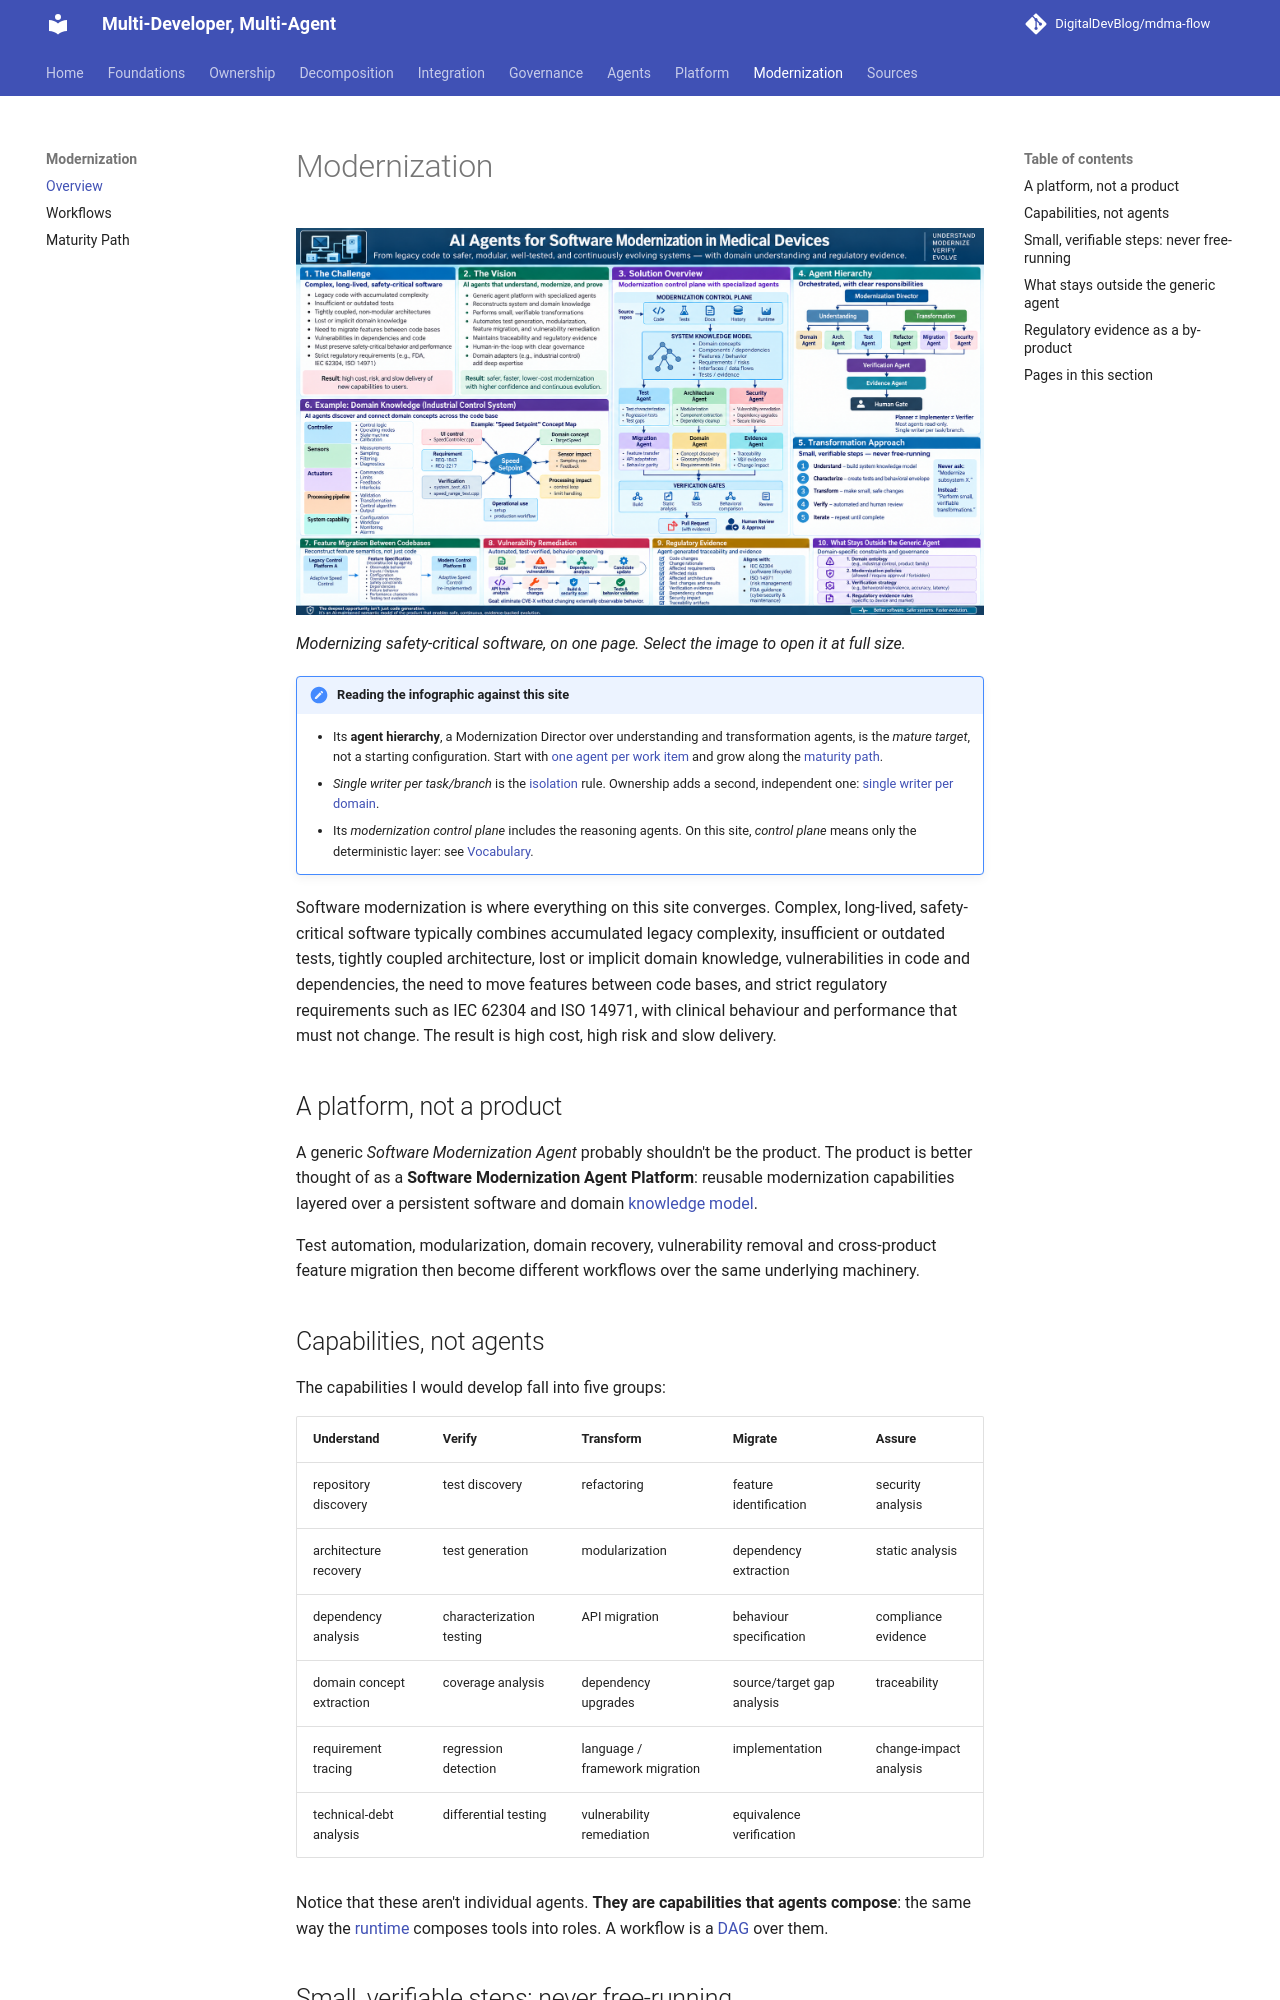

repository: DigitalDevBlog/mdma-flow · page: 0.1/modernization/index.html · generator: mkdocs

# Modernization

[![AI agents for software modernization in medical devices: the challenge, the vision, a modernization control plane with specialized agents, an agent hierarchy, the transformation approach, a domain-knowledge example from an industrial control system, feature migration, vulnerability remediation, regulatory evidence, and what stays outside the generic agent](../images/medical-device-modernization-overview.png)](../images/medical-device-modernization-overview.png)

*Modernizing safety-critical software, on one page. Select the image to open it at full size.*

!!! note "Reading the infographic against this site"
    * Its **agent hierarchy**, a Modernization Director over understanding and transformation
      agents, is the *mature target*, not a starting configuration. Start with
      [one agent per work item](../agents/roles.md#dont-start-with-multi-agent) and grow along the
      [maturity path](maturity.md).
    * *Single writer per task/branch* is the [isolation](../foundations/isolation.md) rule.
      Ownership adds a second, independent one:
      [single writer per domain](../ownership/single-write-authority.md).
    * Its *modernization control plane* includes the reasoning agents. On this site, *control
      plane* means only the deterministic layer: see [Vocabulary](../index.md#vocabulary).

Software modernization is where everything on this site converges. Complex, long-lived,
safety-critical software typically combines accumulated legacy complexity, insufficient or
outdated tests, tightly coupled architecture, lost or implicit domain knowledge, vulnerabilities
in code and dependencies, the need to move features between code bases, and strict regulatory
requirements such as IEC 62304 and ISO 14971, with clinical behaviour and performance that must
not change. The result is high cost, high risk and slow delivery.

## A platform, not a product

A generic *Software Modernization Agent* probably shouldn't be the product. The product is better
thought of as a **Software Modernization Agent Platform**: reusable modernization capabilities
layered over a persistent software and domain [knowledge model](../agents/knowledge.md).

Test automation, modularization, domain recovery, vulnerability removal and cross-product feature
migration then become different workflows over the same underlying machinery.

## Capabilities, not agents

The capabilities I would develop fall into five groups:

| Understand | Verify | Transform | Migrate | Assure |
|------------|--------|-----------|---------|--------|
| repository discovery | test discovery | refactoring | feature identification | security analysis |
| architecture recovery | test generation | modularization | dependency extraction | static analysis |
| dependency analysis | characterization testing | API migration | behaviour specification | compliance evidence |
| domain concept extraction | coverage analysis | dependency upgrades | source/target gap analysis | traceability |
| requirement tracing | regression detection | language / framework migration | implementation | change-impact analysis |
| technical-debt analysis | differential testing | vulnerability remediation | equivalence verification | |

Notice that these aren't individual agents. **They are capabilities that agents compose**: the
same way the [runtime](../agents/runtime.md#separate-intelligence-from-capabilities) composes tools
into roles. A workflow is a [DAG](../decomposition/dag.md) over them.
